Run: headless pygame with SDL's dummy video driver; simulated clock (each Clock.tick advances the game by its frame time, no real sleeping); random seed 0; keys injected as events and as key.get_pressed() state; no mouse input.
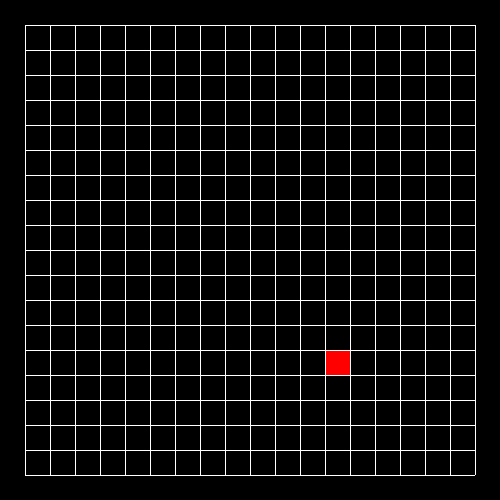
Frame 1 of 2 · flips 1–60 · no input
Frame 2 of 2 · flips 61–180 · tapped SPACE, RETURN · held RIGHT (→), D (game ended) · screen unchanged from frame 1, image omitted

The pygame program that drew these frames:

# Snake game

import pygame
import random


pygame.init()
pygame.display.set_caption("Snake Game and AI")

WIDTH = 24
HEIGHT = 24
SCREEN = pygame.display.set_mode((500, 500))
RED = (255, 0, 0)
BLACK = (0, 0, 0)
GREEN = (0, 128, 0)
WHITE = (255, 255, 255)
SPEED = 25
x_head = 251
y_head = 251
direction = None
apple_x = random.randrange(26, 476, 25)
apple_y = random.randrange(26, 476, 25)
length = 0
x_pos = [x_head]
y_pos = [y_head]


def grid():
    for x in range(25, 500, 25):
        pygame.draw.rect(SCREEN, WHITE, (x, 25, 1, 450))

    for y in range(25, 500, 25):
        pygame.draw.rect(SCREEN, WHITE, (25, y, 450, 1))


def press_key():
    global direction
    global keys
    if keys[pygame.K_RIGHT] and direction != 'left':
        direction = 'right'
    if keys[pygame.K_LEFT] and direction != 'right':
        direction = 'left'
    if keys[pygame.K_UP] and direction != 'down':
        direction = 'up'
    if keys[pygame.K_DOWN] and direction != 'up':
        direction = 'down'


def move_snake():
    global x_head
    global y_head
    global SCREEN
    global WIDTH
    global HEIGHT
    if direction == 'right':
        x_head += SPEED
    if direction == 'left':
        x_head -= SPEED
    if direction == 'up':
        y_head -= SPEED
    if direction == 'down':
        y_head += SPEED


def eat_apple():
    global apple_x
    global apple_y
    global length
    if x_head == apple_x and y_head == apple_y:
        apple_x = random.randrange(26, 476, 25)
        apple_y = random.randrange(26, 476, 25)
        if direction == 'right':
            pass
        if direction == 'left':
            pass
        if direction == 'up':
            pass
        if direction == 'down':
            pass
        length += 1
    pygame.draw.rect(SCREEN, RED, (apple_x, apple_y, WIDTH, HEIGHT))


def grow_snake():
    move_snake()
    global x_pos
    global y_pos
    for i in range(length):
        pygame.draw.rect(SCREEN, GREEN, (x_pos[i], y_pos[i], WIDTH, HEIGHT))


def game_over():
    global is_running
    if x_head < 26 or x_head > 456 or y_head < 26 or y_head > 456:
        is_running = False


is_running = True
while is_running:
    pygame.time.delay(150)
    for event in pygame.event.get():
        if event.type == pygame.QUIT:
            is_running = False

    keys = pygame.key.get_pressed()
    press_key()
    move_snake()
    SCREEN.fill(BLACK)
    grid()
    grow_snake()
    eat_apple()
    game_over()
    pygame.display.update()


pygame.quit()
